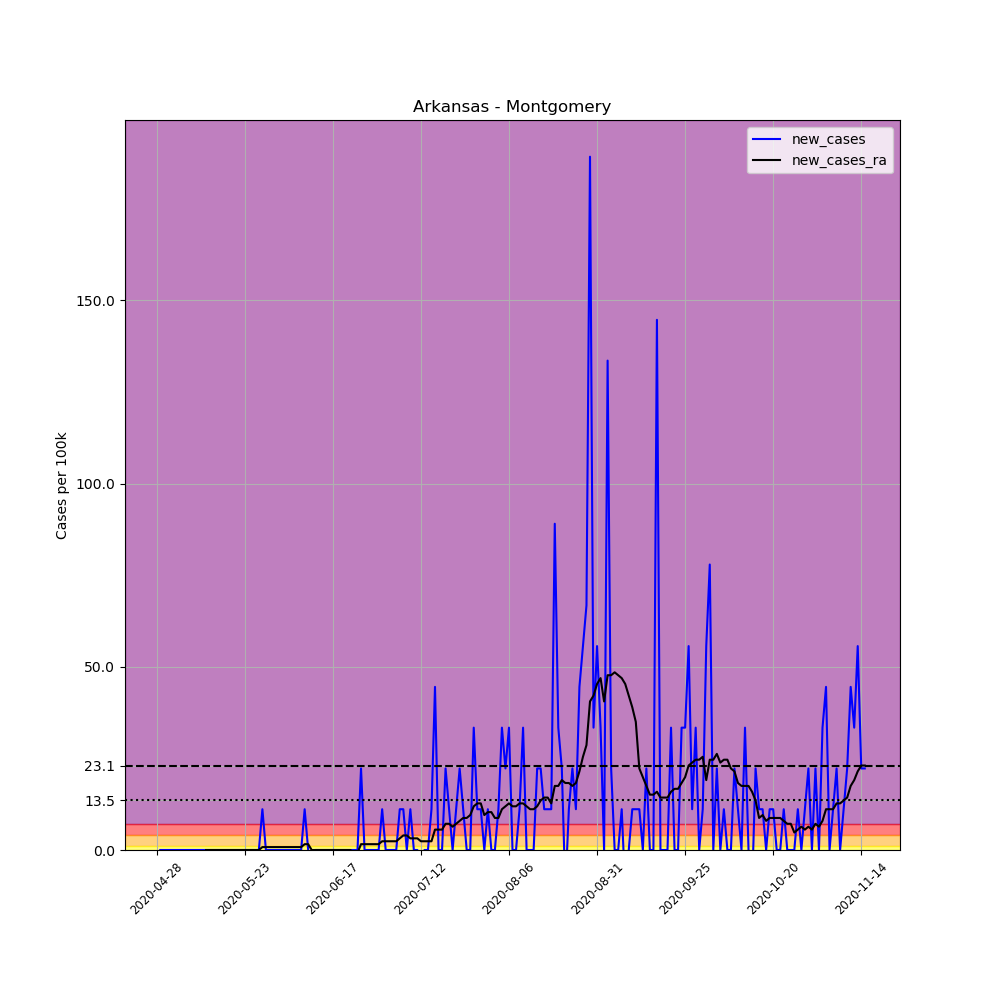

The file beside this chart, header and first rows:
, date, county, state, fips, cases, deaths, COUNTY, STNAME, CTYNAME, POPESTIMATE2019, per_100k, new_cases, new_cases_ra
659240, 2020-04-28, Montgomery, Arkansas, 5097, 1, 0, 97, Arkansas, Montgomery, 8986, 11.13, , 
659241, 2020-04-29, Montgomery, Arkansas, 5097, 1, 0, 97, Arkansas, Montgomery, 8986, 11.13, 0.0, 
659242, 2020-04-30, Montgomery, Arkansas, 5097, 1, 0, 97, Arkansas, Montgomery, 8986, 11.13, 0.0, 
659243, 2020-05-01, Montgomery, Arkansas, 5097, 1, 0, 97, Arkansas, Montgomery, 8986, 11.13, 0.0, 
659244, 2020-05-02, Montgomery, Arkansas, 5097, 1, 0, 97, Arkansas, Montgomery, 8986, 11.13, 0.0, 
659245, 2020-05-03, Montgomery, Arkansas, 5097, 1, 0, 97, Arkansas, Montgomery, 8986, 11.13, 0.0, 
659246, 2020-05-04, Montgomery, Arkansas, 5097, 1, 0, 97, Arkansas, Montgomery, 8986, 11.13, 0.0, 
659247, 2020-05-05, Montgomery, Arkansas, 5097, 1, 0, 97, Arkansas, Montgomery, 8986, 11.13, 0.0, 
659248, 2020-05-06, Montgomery, Arkansas, 5097, 1, 0, 97, Arkansas, Montgomery, 8986, 11.13, 0.0, 
659249, 2020-05-07, Montgomery, Arkansas, 5097, 1, 0, 97, Arkansas, Montgomery, 8986, 11.13, 0.0, 
659250, 2020-05-08, Montgomery, Arkansas, 5097, 1, 0, 97, Arkansas, Montgomery, 8986, 11.13, 0.0, 
659251, 2020-05-09, Montgomery, Arkansas, 5097, 1, 0, 97, Arkansas, Montgomery, 8986, 11.13, 0.0, 
659252, 2020-05-10, Montgomery, Arkansas, 5097, 1, 0, 97, Arkansas, Montgomery, 8986, 11.13, 0.0, 
659253, 2020-05-11, Montgomery, Arkansas, 5097, 1, 0, 97, Arkansas, Montgomery, 8986, 11.13, 0.0, 
659254, 2020-05-12, Montgomery, Arkansas, 5097, 1, 0, 97, Arkansas, Montgomery, 8986, 11.13, 0.0, 0.0
659255, 2020-05-13, Montgomery, Arkansas, 5097, 1, 0, 97, Arkansas, Montgomery, 8986, 11.13, 0.0, 0.0
659256, 2020-05-14, Montgomery, Arkansas, 5097, 1, 0, 97, Arkansas, Montgomery, 8986, 11.13, 0.0, 0.0
659257, 2020-05-15, Montgomery, Arkansas, 5097, 1, 0, 97, Arkansas, Montgomery, 8986, 11.13, 0.0, 0.0
659258, 2020-05-16, Montgomery, Arkansas, 5097, 1, 0, 97, Arkansas, Montgomery, 8986, 11.13, 0.0, 0.0
659259, 2020-05-17, Montgomery, Arkansas, 5097, 1, 0, 97, Arkansas, Montgomery, 8986, 11.13, 0.0, 0.0
659260, 2020-05-18, Montgomery, Arkansas, 5097, 1, 0, 97, Arkansas, Montgomery, 8986, 11.13, 0.0, 0.0
659261, 2020-05-19, Montgomery, Arkansas, 5097, 1, 0, 97, Arkansas, Montgomery, 8986, 11.13, 0.0, 0.0
659262, 2020-05-20, Montgomery, Arkansas, 5097, 1, 0, 97, Arkansas, Montgomery, 8986, 11.13, 0.0, 0.0
659263, 2020-05-21, Montgomery, Arkansas, 5097, 1, 0, 97, Arkansas, Montgomery, 8986, 11.13, 0.0, 0.0
659264, 2020-05-22, Montgomery, Arkansas, 5097, 1, 0, 97, Arkansas, Montgomery, 8986, 11.13, 0.0, 0.0
659265, 2020-05-23, Montgomery, Arkansas, 5097, 1, 0, 97, Arkansas, Montgomery, 8986, 11.13, 0.0, 0.0
659266, 2020-05-24, Montgomery, Arkansas, 5097, 1, 0, 97, Arkansas, Montgomery, 8986, 11.13, 0.0, 0.0
659267, 2020-05-25, Montgomery, Arkansas, 5097, 1, 0, 97, Arkansas, Montgomery, 8986, 11.13, 0.0, 0.0
659268, 2020-05-26, Montgomery, Arkansas, 5097, 1, 0, 97, Arkansas, Montgomery, 8986, 11.13, 0.0, 0.0
659269, 2020-05-27, Montgomery, Arkansas, 5097, 1, 0, 97, Arkansas, Montgomery, 8986, 11.13, 0.0, 0.0
659270, 2020-05-28, Montgomery, Arkansas, 5097, 2, 0, 97, Arkansas, Montgomery, 8986, 22.26, 11.13, 0.7949
659271, 2020-05-29, Montgomery, Arkansas, 5097, 2, 0, 97, Arkansas, Montgomery, 8986, 22.26, 0.0, 0.7949
659272, 2020-05-30, Montgomery, Arkansas, 5097, 2, 0, 97, Arkansas, Montgomery, 8986, 22.26, 0.0, 0.7949
659273, 2020-05-31, Montgomery, Arkansas, 5097, 2, 0, 97, Arkansas, Montgomery, 8986, 22.26, 0.0, 0.7949
659274, 2020-06-01, Montgomery, Arkansas, 5097, 2, 0, 97, Arkansas, Montgomery, 8986, 22.26, 0.0, 0.7949
659275, 2020-06-02, Montgomery, Arkansas, 5097, 2, 0, 97, Arkansas, Montgomery, 8986, 22.26, 0.0, 0.7949
659276, 2020-06-03, Montgomery, Arkansas, 5097, 2, 0, 97, Arkansas, Montgomery, 8986, 22.26, 0.0, 0.7949
659277, 2020-06-04, Montgomery, Arkansas, 5097, 2, 0, 97, Arkansas, Montgomery, 8986, 22.26, 0.0, 0.7949
659278, 2020-06-05, Montgomery, Arkansas, 5097, 2, 0, 97, Arkansas, Montgomery, 8986, 22.26, 0.0, 0.7949
659279, 2020-06-06, Montgomery, Arkansas, 5097, 2, 0, 97, Arkansas, Montgomery, 8986, 22.26, 0.0, 0.7949
659280, 2020-06-07, Montgomery, Arkansas, 5097, 2, 0, 97, Arkansas, Montgomery, 8986, 22.26, 0.0, 0.7949
659281, 2020-06-08, Montgomery, Arkansas, 5097, 2, 0, 97, Arkansas, Montgomery, 8986, 22.26, 0.0, 0.7949
659282, 2020-06-09, Montgomery, Arkansas, 5097, 3, 0, 97, Arkansas, Montgomery, 8986, 33.39, 11.13, 1.59
659283, 2020-06-10, Montgomery, Arkansas, 5097, 3, 0, 97, Arkansas, Montgomery, 8986, 33.39, 0.0, 1.59
659284, 2020-06-11, Montgomery, Arkansas, 5097, 2, 0, 97, Arkansas, Montgomery, 8986, 22.26, -11.13, -1.2688263138573217e-16
659285, 2020-06-12, Montgomery, Arkansas, 5097, 2, 0, 97, Arkansas, Montgomery, 8986, 22.26, 0.0, -1.2688263138573217e-16
659286, 2020-06-13, Montgomery, Arkansas, 5097, 2, 0, 97, Arkansas, Montgomery, 8986, 22.26, 0.0, -1.2688263138573217e-16
659287, 2020-06-14, Montgomery, Arkansas, 5097, 2, 0, 97, Arkansas, Montgomery, 8986, 22.26, 0.0, -1.2688263138573217e-16
659288, 2020-06-15, Montgomery, Arkansas, 5097, 2, 0, 97, Arkansas, Montgomery, 8986, 22.26, 0.0, -1.2688263138573217e-16
659289, 2020-06-16, Montgomery, Arkansas, 5097, 2, 0, 97, Arkansas, Montgomery, 8986, 22.26, 0.0, -1.2688263138573217e-16
659290, 2020-06-17, Montgomery, Arkansas, 5097, 2, 0, 97, Arkansas, Montgomery, 8986, 22.26, 0.0, -1.2688263138573217e-16
659291, 2020-06-18, Montgomery, Arkansas, 5097, 2, 0, 97, Arkansas, Montgomery, 8986, 22.26, 0.0, -1.2688263138573217e-16
659292, 2020-06-19, Montgomery, Arkansas, 5097, 2, 0, 97, Arkansas, Montgomery, 8986, 22.26, 0.0, -1.2688263138573217e-16
659293, 2020-06-20, Montgomery, Arkansas, 5097, 2, 0, 97, Arkansas, Montgomery, 8986, 22.26, 0.0, -1.2688263138573217e-16
659294, 2020-06-21, Montgomery, Arkansas, 5097, 2, 0, 97, Arkansas, Montgomery, 8986, 22.26, 0.0, -1.2688263138573217e-16
659295, 2020-06-22, Montgomery, Arkansas, 5097, 2, 0, 97, Arkansas, Montgomery, 8986, 22.26, 0.0, -1.2688263138573217e-16
659296, 2020-06-23, Montgomery, Arkansas, 5097, 2, 0, 97, Arkansas, Montgomery, 8986, 22.26, 0.0, -0.7949
659297, 2020-06-24, Montgomery, Arkansas, 5097, 2, 0, 97, Arkansas, Montgomery, 8986, 22.26, 0.0, -0.7949
659298, 2020-06-25, Montgomery, Arkansas, 5097, 4, 0, 97, Arkansas, Montgomery, 8986, 44.51, 22.26, 1.59
659299, 2020-06-26, Montgomery, Arkansas, 5097, 4, 0, 97, Arkansas, Montgomery, 8986, 44.51, 0.0, 1.59
... 142 more rows
